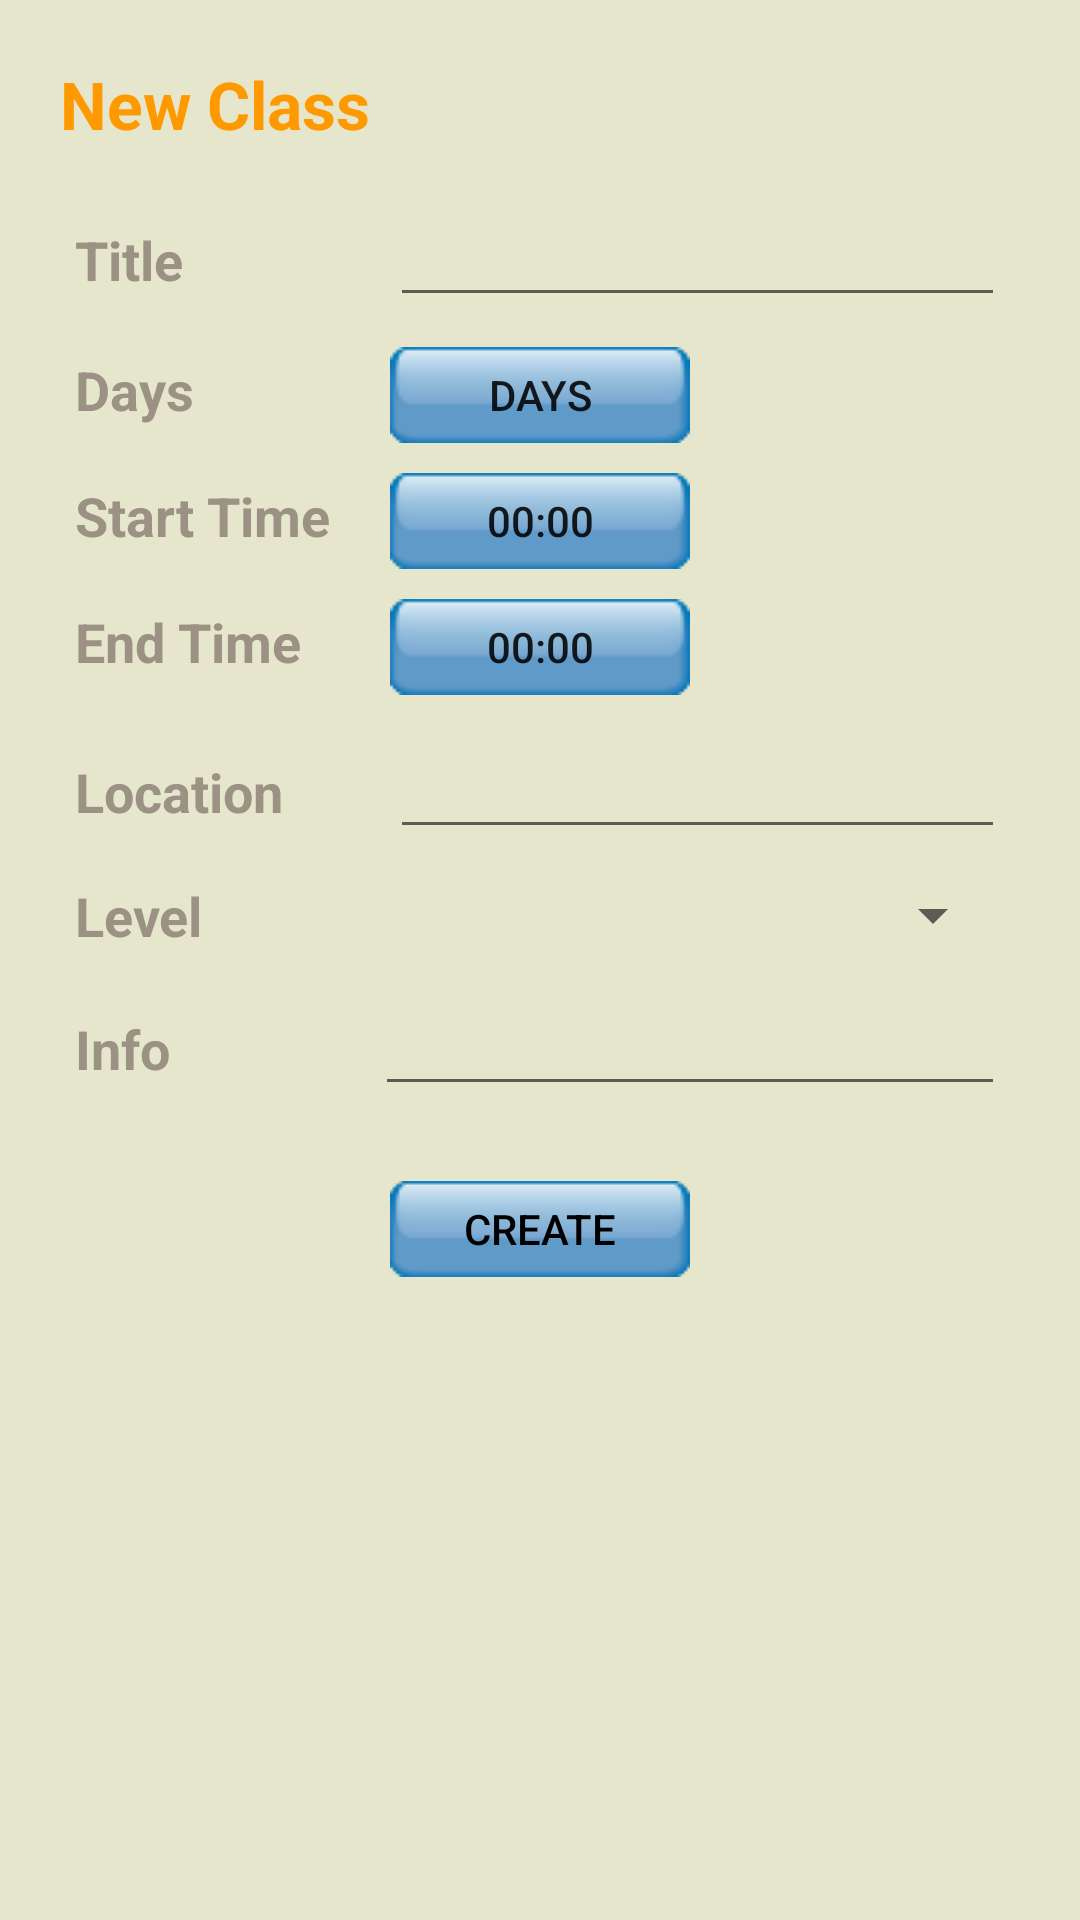

Produce the Android XML layout that renders to this screen, including the resource entries it uses.
<!-- AndroidManifest.xml: application theme AppTheme -->
<!-- res/layout/fragment_new_class.xml -->
<LinearLayout xmlns:android="http://schemas.android.com/apk/res/android"
    xmlns:tools="http://schemas.android.com/tools" android:layout_width="match_parent"
    android:layout_height="match_parent"
    android:orientation="vertical"
    android:padding="20dp"
    android:background="@color/background"
    tools:context="app.com.jeldrik.teacherslittlehelper.NewClassFragment">

    <TextView
        android:layout_width="fill_parent"
        android:layout_height="wrap_content"
        android:layout_marginBottom="10dp"
        style="@style/h1"
        android:textAppearance="?android:attr/textAppearanceLarge"
        android:text="@string/newClass"/>

    <ScrollView
        android:layout_width="fill_parent"
        android:layout_height="wrap_content">

        <TableLayout
            android:orientation="vertical"
            android:layout_width="fill_parent"
            android:layout_height="fill_parent"
            android:layout_gravity="center_horizontal|top">

            <TableRow android:layout_margin="5dp">

                <TextView
                    style="@style/Header"
                    android:textAppearance="?android:attr/textAppearanceMedium"
                    android:text="@string/newClassTitle"
                    />

                <EditText
                    android:layout_marginLeft="5dp"
                    android:layout_height="wrap_content"
                    android:id="@+id/newClassTitle"
                    android:layout_weight="1"
                    android:layout_width="match_parent" />
            </TableRow>
            <TableRow android:layout_margin="5dp">

                <TextView
                    style="@style/Header"
                    android:textAppearance="?android:attr/textAppearanceMedium"
                    android:text="@string/newClassDays"
                    />

                <RelativeLayout
                    android:layout_width="wrap_content"
                    android:layout_weight="1"
                    android:layout_marginLeft="5dp">
                    <Button
                        android:layout_width="100dp"
                        android:layout_height="32dp"
                        android:id="@+id/newClassDays"
                        android:text="@string/newClassDays"
                        android:background="@drawable/button" />
                </RelativeLayout>
            </TableRow>
            <TableRow android:layout_margin="5dp">

                <TextView
                    style="@style/Header"
                    android:textAppearance="?android:attr/textAppearanceMedium"
                    android:text="@string/newClassHour"
                    />
                <RelativeLayout
                    android:layout_width="wrap_content"
                    android:layout_weight="1"
                    android:layout_marginLeft="5dp">
                    <Button
                        android:layout_width="100dp"
                        android:layout_height="32dp"
                        android:text="00:00"
                        android:id="@+id/newClassStartTime"
                        android:background="@drawable/button"
                        />
                </RelativeLayout>

            </TableRow>
            <TableRow android:layout_margin="5dp">

                <TextView
                    style="@style/Header"
                    android:textAppearance="?android:attr/textAppearanceMedium"
                    android:text="@string/newClassDuration"/>
                <RelativeLayout
                    android:layout_width="wrap_content"
                    android:layout_weight="1"
                    android:layout_marginLeft="5dp">
                    <Button
                        android:layout_width="100dp"
                        android:layout_height="32dp"
                        android:text="00:00"
                        android:id="@+id/newClassEndTime"
                        android:background="@drawable/button"/>
                </RelativeLayout>
            </TableRow>
            <TableRow android:layout_margin="5dp">

                <TextView
                    style="@style/Header"
                    android:textAppearance="?android:attr/textAppearanceMedium"
                    android:text="@string/newClassLocation"
                    />

                <AutoCompleteTextView
                    android:layout_height="wrap_content"
                    android:layout_marginLeft="5dp"
                    android:id="@+id/newClassLocation"
                    android:layout_weight="1"
                    android:layout_width="match_parent" />
            </TableRow>
            <TableRow android:layout_margin="5dp">

                <TextView
                    style="@style/Header"
                    android:textAppearance="?android:attr/textAppearanceMedium"
                    android:text="@string/newClassLevel"
                    />
                <Spinner
                    android:layout_width="match_parent"
                    android:layout_height="wrap_content"
                    android:layout_marginLeft="5dp"
                    android:id="@+id/newClassLevels"
                    android:textAppearance="?android:attr/textAppearanceMedium"
                    android:layout_weight="1"/>
            </TableRow>
            <TableRow android:layout_margin="5dp">

                <TextView
                    style="@style/Header"
                    android:textAppearance="?android:attr/textAppearanceMedium"
                    android:text="@string/newClassInfo"
                    />

                <EditText
                    android:layout_height="wrap_content"
                    android:inputType="textMultiLine"
                    android:ems="10"
                    android:gravity="left|top"
                    android:id="@+id/newClassInfo"
                    android:layout_weight="1"
                    android:layout_width="match_parent" />


            </TableRow>
            <TableRow android:gravity="center_horizontal" android:layout_marginTop="20dp"
                android:layout_width="match_parent"
                android:layout_height="wrap_content">
                <Button
                    android:layout_width="100dp"
                    android:layout_height="32dp"
                    android:id="@+id/createClassBtn"
                    android:textColor="@color/primary_dark_material_dark"
                    android:layout_gravity="center_horizontal"
                    android:background="@drawable/button"
                    android:text="@string/newClassBtn"/>
            </TableRow>
        </TableLayout>
</ScrollView>
</LinearLayout>
<!-- resources referenced by this layout -->
<resources>
  <color name="background">#E6E6CC</color>
  <!-- drawable button: png bitmap (drawable, 15713 bytes) -->
  <string name="newClass">New Class</string>
  <string name="newClassBtn">Create</string>
  <string name="newClassDays">Days</string>
  <string name="newClassDuration">End Time</string>
  <string name="newClassHour">Start Time</string>
  <string name="newClassInfo">Info</string>
  <string name="newClassLevel">Level</string>
  <string name="newClassLocation">Location</string>
  <string name="newClassTitle">Title</string>
  <style name="Header">
          <item name="android:layout_width">wrap_content</item>
          <item name="android:layout_height">wrap_content</item>
          <item name="android:textColor">@color/line</item>
          <item name="android:textStyle">bold</item>
      </style>
  <style name="h1">
          <item name="android:layout_width">fill_parent</item>
          <item name="android:layout_height">wrap_content</item>
          <item name="android:textStyle">bold</item>
          <item name="android:textColor">@color/header</item>
      </style>
  <style name="AppTheme" parent="Theme.AppCompat.Light.DarkActionBar">
          
      </style>
  <color name="line">#9C9284</color>
  <color name="header">#FF9900</color>
</resources>
